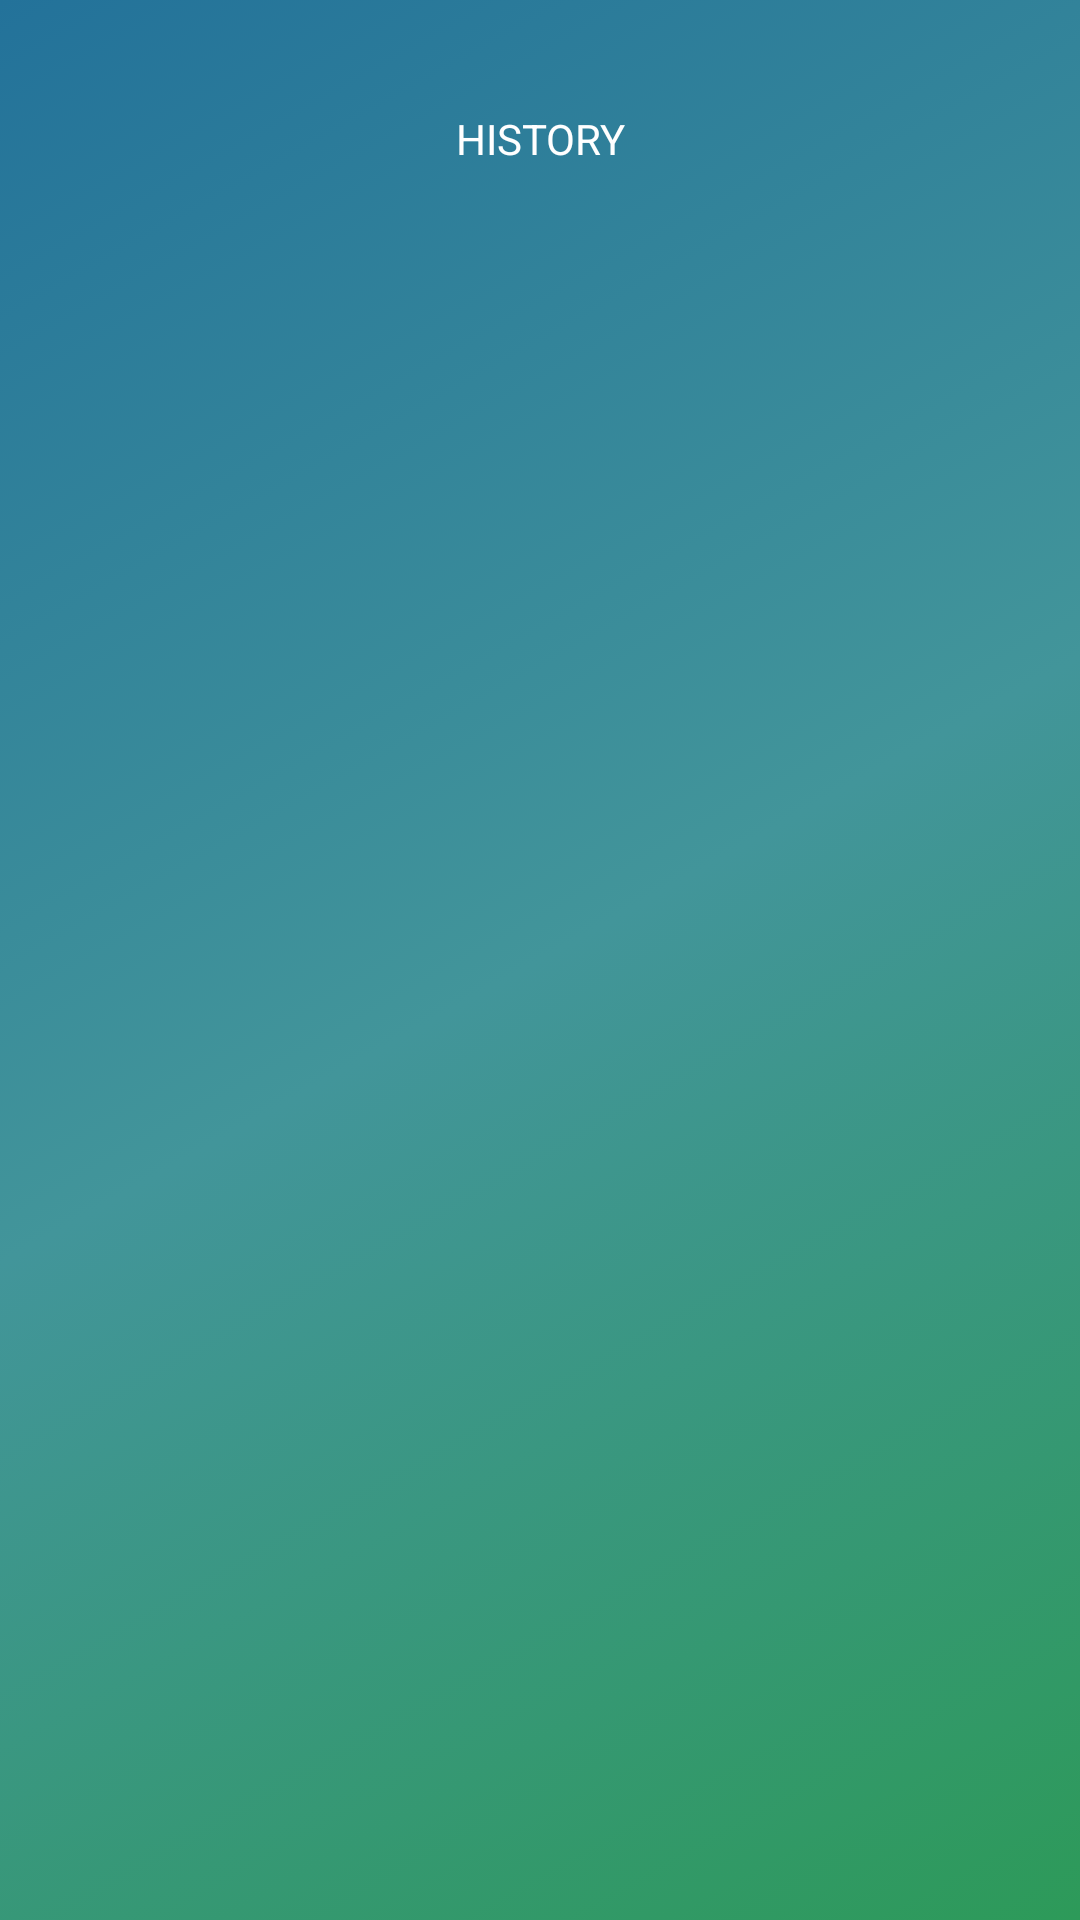

Produce the Android XML layout that renders to this screen, including the resource entries it uses.
<!-- AndroidManifest.xml: application theme AppTheme -->
<!-- res/layout/activity_meetuphistory.xml -->
<LinearLayout
    xmlns:android="http://schemas.android.com/apk/res/android"
    xmlns:app="http://schemas.android.com/apk/res-auto"
    android:layout_width="match_parent"
    android:layout_height="match_parent"
    android:paddingRight="@dimen/activity_horizontal_margin"
    android:paddingLeft="@dimen/activity_horizontal_margin"
    android:paddingTop="@dimen/activity_vertical_margin"
    android:paddingBottom="@dimen/activity_vertical_margin"
    android:weightSum = "1"
    android:orientation="vertical">

    <LinearLayout
        android:id="@+id/headerLayoutMeetupHistory"
        android:layout_width="match_parent"
        android:layout_height="0dp"
        android:layout_weight=".1"
        android:orientation="horizontal"
        android:weightSum="1">

        <TextView
            android:id="@+id/headerMeetupHistory"
            android:layout_width="match_parent"
            android:layout_height="match_parent"
            android:background="@android:color/transparent"
            android:ems="16"
            android:gravity="center"
            android:inputType="none"
            android:text="HISTORY" />

    </LinearLayout>

    <LinearLayout
        android:id="@+id/entriesMeetupHistory"
        android:layout_width="match_parent"
        android:layout_height="0dp"
        android:layout_weight=".9"
        android:orientation="horizontal">

        <ListView
            android:id="@+id/listEntriesMeetupHistory"
            android:layout_width="match_parent"
            android:layout_height="match_parent"
            android:scrollbars="vertical">
        </ListView>
    </LinearLayout>
</LinearLayout>
<!-- resources referenced by this layout -->
<resources>
  <dimen name="activity_horizontal_margin">16dp</dimen>
  <dimen name="activity_vertical_margin">16dp</dimen>
  <style name="AppTheme" parent="Base.Theme.AppCompat.Light.DarkActionBar">
          
          <item name="android:windowBackground">@drawable/green_gradient </item>
          <item name="android:textColor">#ffffff </item>
      </style>
  <!-- drawable green_gradient (drawable) -->
  <?xml version="1.0" encoding="utf-8"?>
  <selector xmlns:android="http://schemas.android.com/apk/res/android">
      <item>
          <shape>
              <gradient
                  android:startColor="#ff2d9a59"
                  android:centerColor="#ff42959a"
                  android:endColor="#ff23729a"
                  android:angle="135"/>
          </shape>
      </item>
  
  </selector>
</resources>
